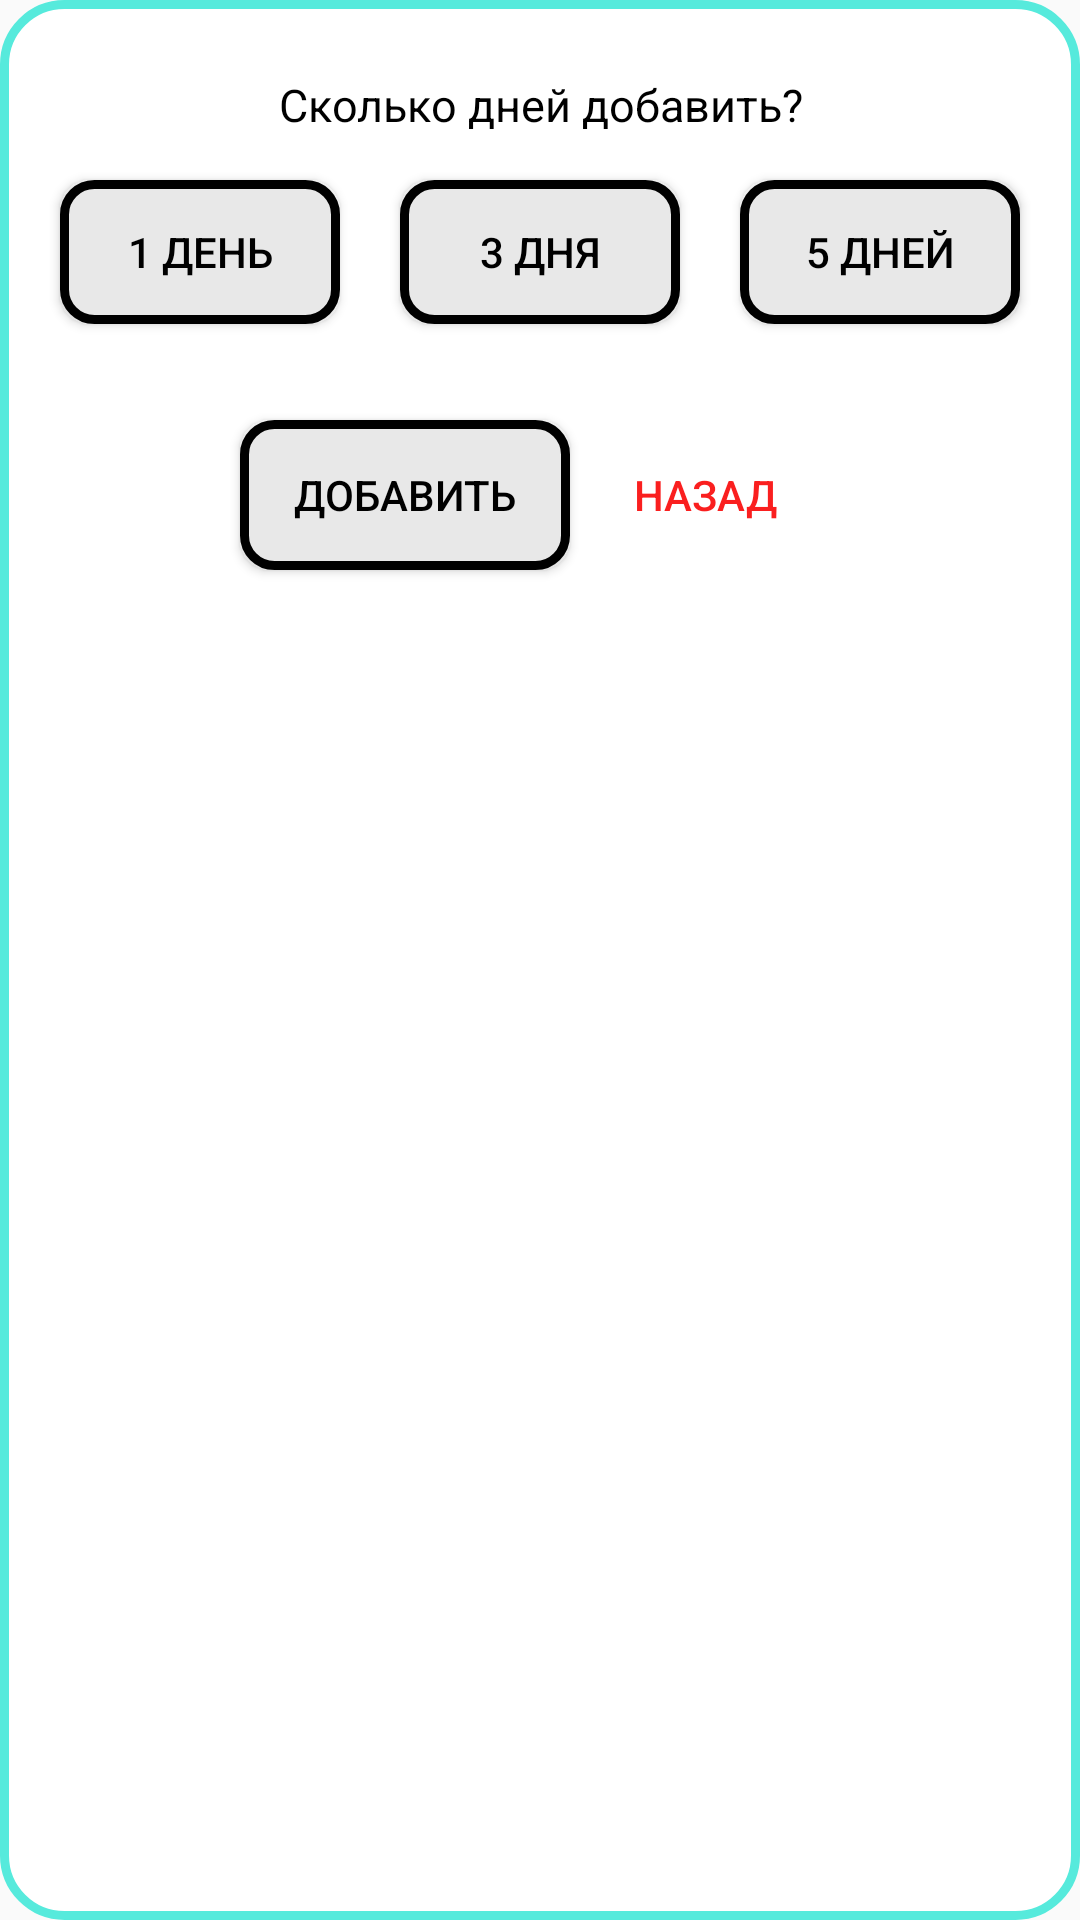

Produce the Android XML layout that renders to this screen, including the resource entries it uses.
<!-- AndroidManifest.xml: application theme AppTheme -->
<!-- res/layout/fragment_additional_duty.xml -->
<?xml version="1.0" encoding="utf-8"?>
<FrameLayout xmlns:android="http://schemas.android.com/apk/res/android"
    xmlns:app="http://schemas.android.com/apk/res-auto"
    xmlns:tools="http://schemas.android.com/tools"
    android:layout_width="match_parent"
    android:layout_height="match_parent"
    android:background="@drawable/islandtext"
    tools:context=".AdditionalDutyFragment">

    <androidx.constraintlayout.widget.ConstraintLayout
        android:layout_width="match_parent"
        android:layout_height="match_parent">

        <TextView
            android:id="@+id/TVFragmentAdditionalDuty"
            android:layout_width="match_parent"
            android:layout_height="38dp"
            android:layout_marginTop="16dp"
            android:text="Сколько дней добавить?"
            android:textColor="@color/colorAccent"
            android:textSize="15sp"
            android:gravity="center"
            app:layout_constraintEnd_toEndOf="parent"
            app:layout_constraintHorizontal_bias="0.51"
            app:layout_constraintStart_toStartOf="parent"
            app:layout_constraintTop_toTopOf="parent" />

        <LinearLayout
            android:layout_width="match_parent"
            android:layout_height="match_parent"
            android:orientation="horizontal">

            <Button
                android:id="@+id/BFragmentAdditionalDutyONE"
                android:layout_width="wrap_content"
                android:layout_height="wrap_content"
                android:background="@drawable/button"
                android:layout_marginTop="60dp"
                android:layout_marginLeft="20sp"
                android:layout_marginRight="20sp"
                android:layout_weight="1"
                android:text="1 день"
                android:textColor="@color/colorAccent" />

            <Button
                android:id="@+id/BFragmentAdditionalDutyTHREE"
                android:layout_width="wrap_content"
                android:layout_height="wrap_content"
                android:background="@drawable/button"
                android:layout_weight="1"
                android:layout_marginTop="60dp"
                android:text="3 дня"
                android:textColor="@color/colorAccent" />

            <Button
                android:id="@+id/BFragmentAdditionalDutyFIVE"
                android:layout_width="wrap_content"
                android:layout_height="wrap_content"
                android:background="@drawable/button"
                android:layout_marginTop="60dp"
                android:layout_marginRight="20sp"
                android:layout_marginLeft="20sp"
                android:layout_weight="1"
                android:text="5 дней"
                android:textColor="@color/colorAccent" />
        </LinearLayout>

        <LinearLayout
            android:layout_width="match_parent"
            android:layout_height="match_parent"
            android:orientation="horizontal">

            <Button
                android:id="@+id/BFragmentAdditionalDutyADD"
                android:layout_width="110dp"
                android:layout_height="50dp"
                android:layout_marginTop="140dp"
                android:layout_marginLeft="80dp"
                android:layout_weight="1"
                android:background="@drawable/button"
                android:text="добавить"
                android:textColor="@color/colorAccent" />

            <Button
                android:id="@+id/BFragmentAdditionalDutyBack"
                android:layout_width="90dp"
                android:layout_height="50dp"
                android:layout_weight="1"
                android:layout_marginRight="80dp"
                android:layout_marginTop="140dp"
                android:background="@drawable/empty_button"
                android:text="назад"
                android:textColor="@color/color_red" />
        </LinearLayout>

    </androidx.constraintlayout.widget.ConstraintLayout>
</FrameLayout>
<!-- resources referenced by this layout -->
<resources>
  <color name="colorAccent">#000000</color>
  <color name="color_red">#FA1F1F</color>
  <!-- drawable button (drawable) -->
  <?xml version="1.0" encoding="utf-8"?>
  <selector xmlns:android="http://schemas.android.com/apk/res/android">
  
          <item android:state_pressed="true" >
              <shape android:shape="rectangle" >
                  <corners android:radius="12dp" />
                  <stroke android:width="2dp" android:color="#FFD992" />
                  <solid android:color="#3E3E3E" />
              </shape>
          </item>
  
  
          <item android:state_focused="true" >
              <shape android:shape="rectangle" >
                  <corners android:radius="12dp" />
                  <stroke android:width="2dp" android:color="#FFD992" />
                  <solid android:color="#3E3E3E" />
              </shape>
          </item>
  
          <item >
              <shape android:shape="rectangle" >
                  <corners android:radius="10dp" />
                  <stroke android:width="3dp" android:color="#000000" />
                  <solid android:color="#E8E8E8" />
              </shape>
          </item>
  
  </selector>
  <!-- drawable empty_button (drawable) -->
  <?xml version="1.0" encoding="utf-8"?>
  <selector xmlns:android="http://schemas.android.com/apk/res/android">
      <item >
          <shape android:shape="rectangle" >
          </shape>
      </item>
  </selector>
  <!-- drawable islandtext (drawable) -->
  <?xml version="1.0" encoding="utf-8"?>
  <selector xmlns:android="http://schemas.android.com/apk/res/android">
      <item >
          <shape android:shape="rectangle" >
              <corners android:radius="20dp" />
              <stroke android:width="3dp" android:color="#56EADC" />
              <solid android:color="#FFFFFF" />
          </shape>
      </item>
  </selector>
  <style name="AppTheme" parent="Theme.AppCompat.DayNight.NoActionBar">
          
          <item name="colorPrimary">@color/colorBackground</item>
          <item name="colorPrimaryDark">@color/colorBackground</item>
          <item name="colorAccent">@color/colorAccent</item>
      </style>
  <color name="colorBackground">#2B2B2B</color>
</resources>
